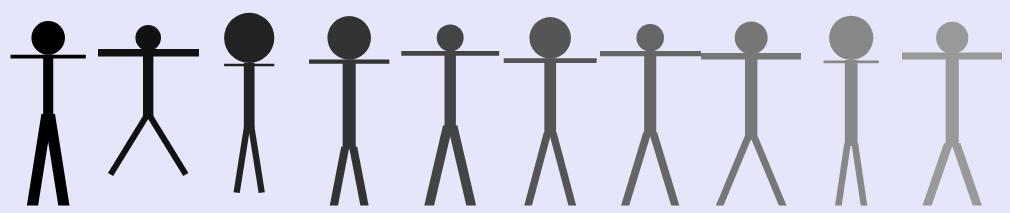
D3 v6 page, settled after 360 driven frames (6 s of simulated time); the page loaded 1 data file(s).


// ── main.js


const width = (document.body.clientWidth);
const height = (document.body.clientHeight);

let stickymen = [];

function drawStickyman() {
	d3.json('stickymen.json').then(function(data) {

		for(let i=0; i<data.length; i++) {

			stickymen[i] = new Stickyman(i,data[i],data.length);
			stickymen[i].headListener(function() {sortAndDraw('testa')})
			stickymen[i].armListener(function() {sortAndDraw('braccia')})
			stickymen[i].legDListener(function() {sortAndDraw('gambe')})
			stickymen[i].legSListener(function() {sortAndDraw('gambe')})
			stickymen[i].bodyListener(function() {sortAndDraw('busto')})

		}

	}).catch(function(error) {
		console.log(error)
	});
};


function sortAndDraw(chiave) {

	stickymen.sort((a, b) => (a.attributi[chiave]) - (b.attributi[chiave]));
	console.log(stickymen);
	for (var i = 0; i < stickymen.length; i++) {
		stickymen[i].moveTo(i, 5000+Math.floor(Math.random()*3000))
	}
}

drawStickyman();

d3.select('svg')
	.on('click', function(event) {
		sortAndDraw(event.key);
	});
// ── stickyman.js
class Stickyman {

	constructor(xa, attributi, dimension = 10) {
		this.width = document.body.clientWidth/dimension -2
		this.y = this.width*2/6
		this.attributi = attributi
		this.xa = xa

		let scaleTi = this.width*2/17
		let scaleTf = this.width*2/8 

		let scaleGi = this.width*2/4 
		let scaleGf = this.width*2/2 

		let scaleBri = this.width*2/4 
		let scaleBrf = this.width*1.5 

		let scaleBui = this.width*2/3
		let scaleBuf = this.width*2/2 

		let scaleS = this.width*2/25

		if (attributi.gambe > 200) attributi.gambe = 200
		if (attributi.testa > 200) attributi.testa = 200
		if (attributi.braccia > 200) attributi.braccia = 200
		if (attributi.busto > 10) attributi.busto = 10

		if (attributi.gambe < 0) attributi.gambe = 0
		if (attributi.testa < 0) attributi.testa = 0
		if (attributi.braccia < 0) attributi.braccia = 0
		if (attributi.busto < 0) attributi.busto = 0
	

		var scaleGambe = d3.scaleLinear(); 
		scaleGambe.domain([0, 200]); 
		scaleGambe.range([scaleGi, scaleGf]); 

		var scaleTesta = d3.scaleLinear(); 
		scaleTesta.domain([0, 200]); 
		scaleTesta.range([scaleTi, scaleTf]); 

		var scaleBraccia = d3.scaleLinear(); 
		scaleBraccia.domain([0, 200]); 
		scaleBraccia.range([scaleBri, scaleBrf]); 
		
		var scaleBusto = d3.scaleLinear(); 
		scaleBusto.domain([0, 10]); 
		scaleBusto.range([scaleBui, scaleBuf]); 

		var scaleSpessore = d3.scaleLinear(); 
		scaleSpessore.domain([0, 70]); 
		scaleSpessore.range([1, scaleS]); 

		this.c = xa
		if (this.c == 10) this.c = 'A'
		if (this.c == 11) this.c = 'B'
		if (this.c == 12) this.c = 'C'
		if (this.c == 13) this.c = 'D'
		if (this.c == 14) this.c = 'E'
		if (this.c >= 15) this.c = 'F'


		this.x_offset = xa*this.width

		this.svg = d3.select('body')
			.append('svg')
			.attr('width', this.width)
			.attr('viewBox', '0 0 '+this.width+ ','+this.width*2+'')
			.attr('transform', 'translate('+(this.width-document.body.clientWidth/dimension)+', '+this.width+')')
			.attr('id',xa)

		this.testa = this.svg.append('g')
		this.testa.append('circle')
			.attr("cx", this.width/2)
			.attr("cy", this.y)
			.attr("r", scaleTesta(attributi.testa))
			.attr("fill", "#"+this.c+this.c+this.c+this.c+this.c+this.c);

		this.busto = this.svg.append('g')
		this.busto.append('line')
			.style("stroke", "#"+this.c+this.c+this.c+this.c+this.c+this.c)
			.style("stroke-width", scaleSpessore(scaleBusto(attributi.busto))+2)
       		.attr("x1", this.width/2)
      		.attr("y1", this.y+scaleTesta(attributi.testa))
      		.attr("x2", this.width/2)
      		.attr("y2", this.y+scaleTesta(attributi.testa)/2+scaleBusto(attributi.busto));

		this.braccia = this.svg.append('g')
		this.braccia.append('line')
			.style("stroke", "#"+this.c+this.c+this.c+this.c+this.c+this.c)
			.style("stroke-width", scaleSpessore(scaleBraccia(attributi.braccia)/2)-1)
       		.attr("x1", this.width/2-scaleBraccia(attributi.braccia)/2)
      		.attr("y1", this.y+scaleTesta(attributi.testa)+2)
      		.attr("x2", this.width/2+scaleBraccia(attributi.braccia)/2)
      		.attr("y2", this.y+scaleTesta(attributi.testa)+2);

      	this.gambaS = this.svg.append('g')
      	this.gambaS.append("line") 
    		.style("stroke", "#"+this.c+this.c+this.c+this.c+this.c+this.c)
			.style("stroke-width", scaleSpessore(scaleGambe(attributi.gambe)))
    		.attr("x1", this.width/2-scaleBraccia(attributi.braccia)/4)
    		.attr("y1", this.y+scaleTesta(attributi.testa)+scaleBusto(attributi.busto)+scaleGambe(attributi.gambe))
      		.attr("x2", this.width/2-scaleSpessore(attributi.busto*3))
      		.attr("y2", this.y+scaleTesta(attributi.testa)/2+scaleBusto(attributi.busto)-2);

      	this.gambaD = this.svg.append('g')
      	this.gambaD.append("line") 
    		.style("stroke", "#"+this.c+this.c+this.c+this.c+this.c+this.c)
			.style("stroke-width", scaleSpessore(scaleGambe(attributi.gambe)))
    		.attr("x1", this.width/2+scaleBraccia(attributi.braccia)/4)
    		.attr("y1", this.y+scaleTesta(attributi.testa)+scaleBusto(attributi.busto)+scaleGambe(attributi.gambe))
      		.attr("x2", this.width/2+scaleSpessore(attributi.busto*3))
      		.attr("y2", this.y+scaleTesta(attributi.testa)/2+scaleBusto(attributi.busto)-2);



	}


	headListener(func){
		this.testa.on('mouseup', func)
	}

	bodyListener(func){
		this.busto.on('mouseup', func)
	}

	armListener(func){
		this.braccia.on('mouseup', func)
	}

	legDListener(func){
		this.gambaD.on('mouseup', func)
	}

	legSListener(func){
		this.gambaS.on('mouseup', func)
	}


	moveTo(x, duration = 4000) {
		let x1 = x*this.width-this.x_offset

		let delay_duration = Math.floor(Math.random()*500)
		let turn_duration = Math.floor(Math.random()*duration/2)-delay_duration
		if(turn_duration < 0) turn_duration = 0
		let asseY = parseInt(Math.random()*5)
		let a = this.width*asseY
		if (parseInt(a)%2 == 0) a = -a

		let move_duration = duration-turn_duration

		setTimeout(() => {
			this.svg
				.transition()
				.delay(delay_duration)
				.duration(turn_duration)
				.ease(d3.easeQuadOut)
				.attr('transform', 'translate('+x1+', '+ a +')')
			this.svg
				.transition()
				.delay(turn_duration)
				.duration(move_duration)
				.attr('transform', 'translate('+x1+', '+this.width+')')
				.on('end', () => {
					//this.xa = x
				})
		}, delay_duration)

	}


}

### data: stickymen.json
[
 {
  "busto": 1,
  "gambe": 600,
  "braccia": 50,
  "testa": 75
 },
 {
  "busto": 2,
  "gambe": -130,
  "braccia": 1150,
  "testa": 15
 },
 {
  "busto": 3,
  "gambe": 10,
  "braccia": -45,
  "testa": 2175
 },
 {
  "busto": 24,
  "gambe": 80,
  "braccia": 60,
  "testa": 150
 },
 {
  "busto": 5,
  "gambe": 140,
  "braccia": 95,
  "testa": 25
 },
 {
  "busto": 6,
  "gambe": 55,
  "braccia": 85,
  "testa": 135
 },
 {
  "busto": 7,
  "gambe": 70,
  "braccia": 110,
  "testa": 30
 },
 {
  "busto": 8,
  "gambe": 40,
  "braccia": 160,
  "testa": 70
 },
 "... 2 more items"
]